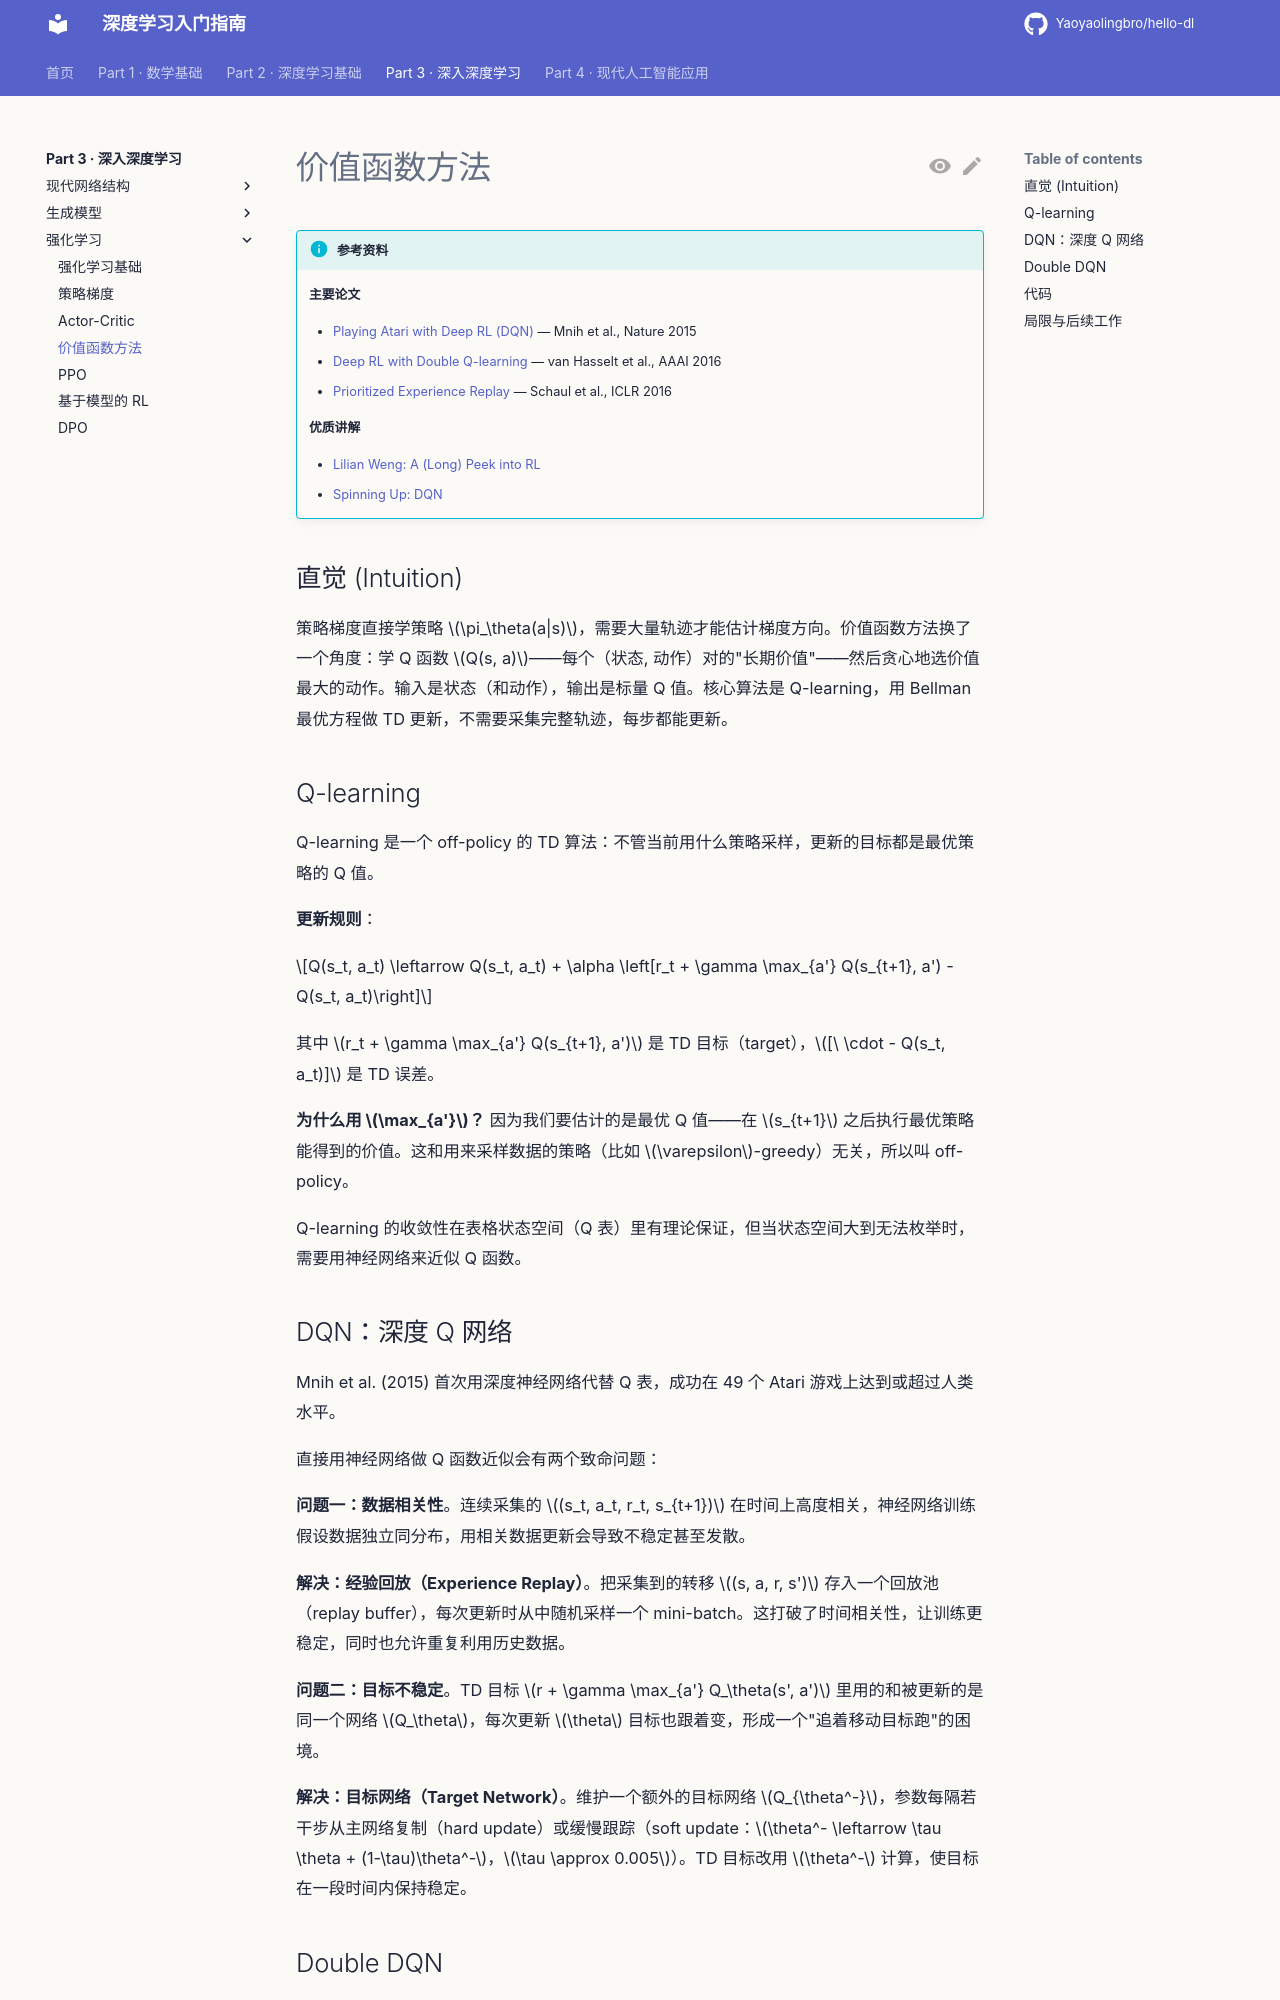

repository: Yaoyaolingbro/hello-dl · page: 03-advanced/rl/value-methods/index.html · generator: mkdocs

# 价值函数方法

!!! info "参考资料"
    **主要论文**

    - [Playing Atari with Deep RL (DQN)](https://arxiv.org/abs/1312.5602) — Mnih et al., Nature 2015
    - [Deep RL with Double Q-learning](https://arxiv.org/abs/1509.06461) — van Hasselt et al., AAAI 2016
    - [Prioritized Experience Replay](https://arxiv.org/abs/1511.05952) — Schaul et al., ICLR 2016

    **优质讲解**

    - [Lilian Weng: A (Long) Peek into RL](https://lilianweng.github.io/posts/2018-02-19-rl-overview/)
    - [Spinning Up: DQN](https://spinningup.openai.com/en/latest/algorithms/dqn.html)

## 直觉 (Intuition)

策略梯度直接学策略 $\pi_\theta(a|s)$，需要大量轨迹才能估计梯度方向。价值函数方法换了一个角度：学 Q 函数 $Q(s, a)$——每个（状态, 动作）对的"长期价值"——然后贪心地选价值最大的动作。输入是状态（和动作），输出是标量 Q 值。核心算法是 Q-learning，用 Bellman 最优方程做 TD 更新，不需要采集完整轨迹，每步都能更新。

## Q-learning

Q-learning 是一个 off-policy 的 TD 算法：不管当前用什么策略采样，更新的目标都是最优策略的 Q 值。

**更新规则**：

$$Q(s_t, a_t) \leftarrow Q(s_t, a_t) + \alpha \left[r_t + \gamma \max_{a'} Q(s_{t+1}, a') - Q(s_t, a_t)\right]$$

其中 $r_t + \gamma \max_{a'} Q(s_{t+1}, a')$ 是 TD 目标（target），$[\ \cdot - Q(s_t, a_t)]$ 是 TD 误差。

**为什么用 $\max_{a'}$？** 因为我们要估计的是最优 Q 值——在 $s_{t+1}$ 之后执行最优策略能得到的价值。这和用来采样数据的策略（比如 $\varepsilon$-greedy）无关，所以叫 off-policy。

Q-learning 的收敛性在表格状态空间（Q 表）里有理论保证，但当状态空间大到无法枚举时，需要用神经网络来近似 Q 函数。

## DQN：深度 Q 网络

Mnih et al. (2015) 首次用深度神经网络代替 Q 表，成功在 49 个 Atari 游戏上达到或超过人类水平。

直接用神经网络做 Q 函数近似会有两个致命问题：

**问题一：数据相关性**。连续采集的 $(s_t, a_t, r_t, s_{t+1})$ 在时间上高度相关，神经网络训练假设数据独立同分布，用相关数据更新会导致不稳定甚至发散。

**解决：经验回放（Experience Replay）**。把采集到的转移 $(s, a, r, s')$ 存入一个回放池（replay buffer），每次更新时从中随机采样一个 mini-batch。这打破了时间相关性，让训练更稳定，同时也允许重复利用历史数据。

**问题二：目标不稳定**。TD 目标 $r + \gamma \max_{a'} Q_\theta(s', a')$ 里用的和被更新的是同一个网络 $Q_\theta$，每次更新 $\theta$ 目标也跟着变，形成一个"追着移动目标跑"的困境。

**解决：目标网络（Target Network）**。维护一个额外的目标网络 $Q_{\theta^-}$，参数每隔若干步从主网络复制（hard update）或缓慢跟踪（soft update：$\theta^- \leftarrow \tau \theta + (1-\tau)\theta^-$，$\tau \approx 0.005$）。TD 目标改用 $\theta^-$ 计算，使目标在一段时间内保持稳定。
